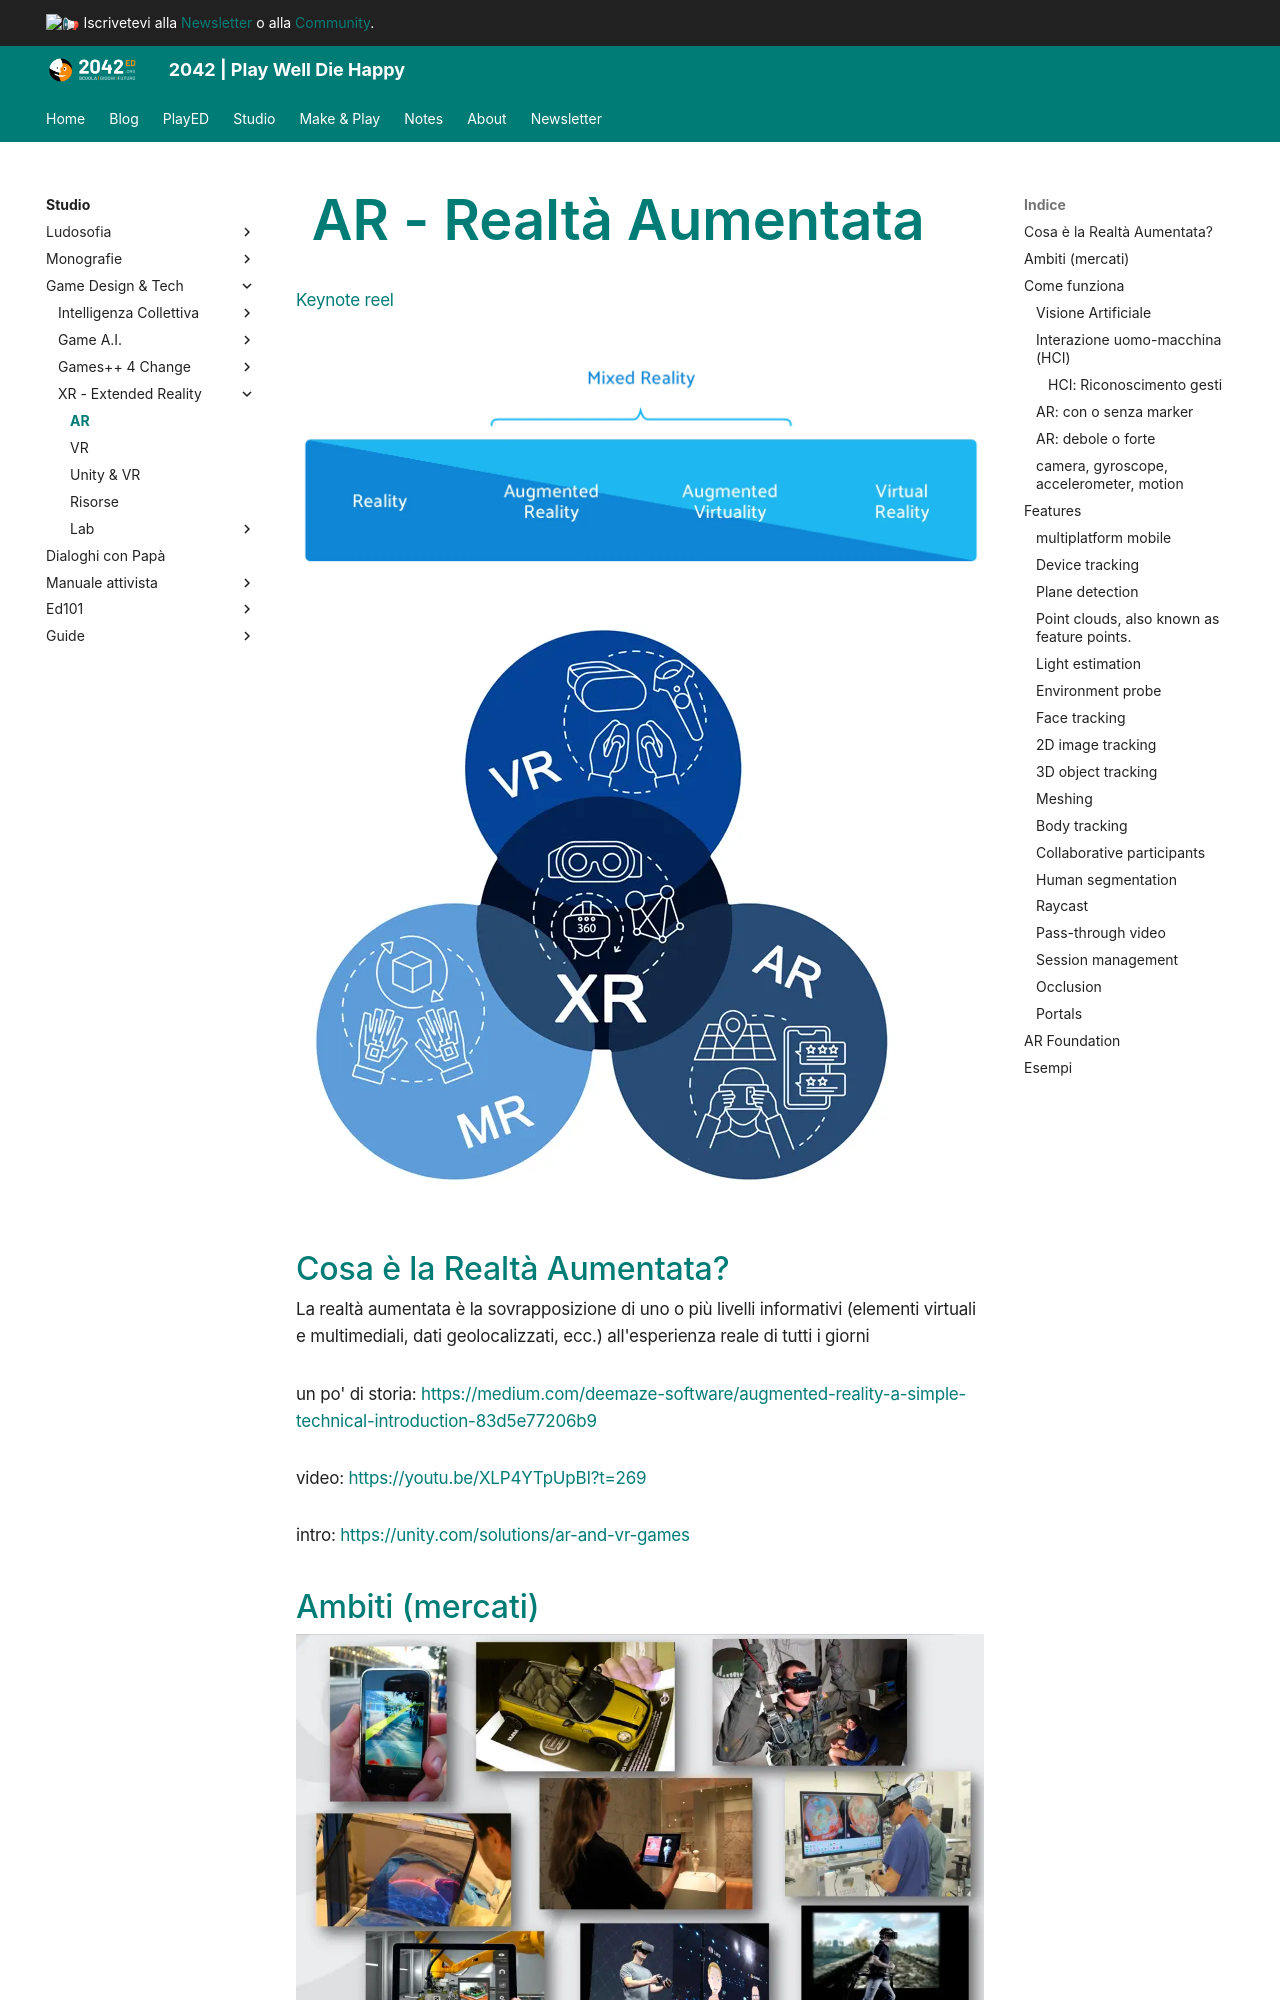

repository: 2042ed/2042ed.org · page: studio/game-dev/xr/10_AR/index.html · generator: mkdocs

---
title: AR
nav_order: 10
---

# AR - Realtà Aumentata
[Keynote reel](https://www.youtube.com/watch?v=vhEtAAtsOG4)

![](../../../assets/img/gamedev/img-xr/MixedReality.webp)

![](../../../assets/img/gamedev/img-xr/xr-diagram.webp)

## Cosa è la Realtà Aumentata?
La realtà aumentata è la sovrapposizione di uno o più livelli informativi (elementi virtuali e multimediali, dati geolocalizzati, ecc.) all'esperienza reale di tutti i giorni

un po' di storia:
<https://medium.com/deemaze-software/augmented-reality-a-simple-technical-introduction-83d5e77206b9>

video: <https://youtu.be/XLP4YTpUpBI?t=269>

intro: <https://unity.com/solutions/ar-and-vr-games>
